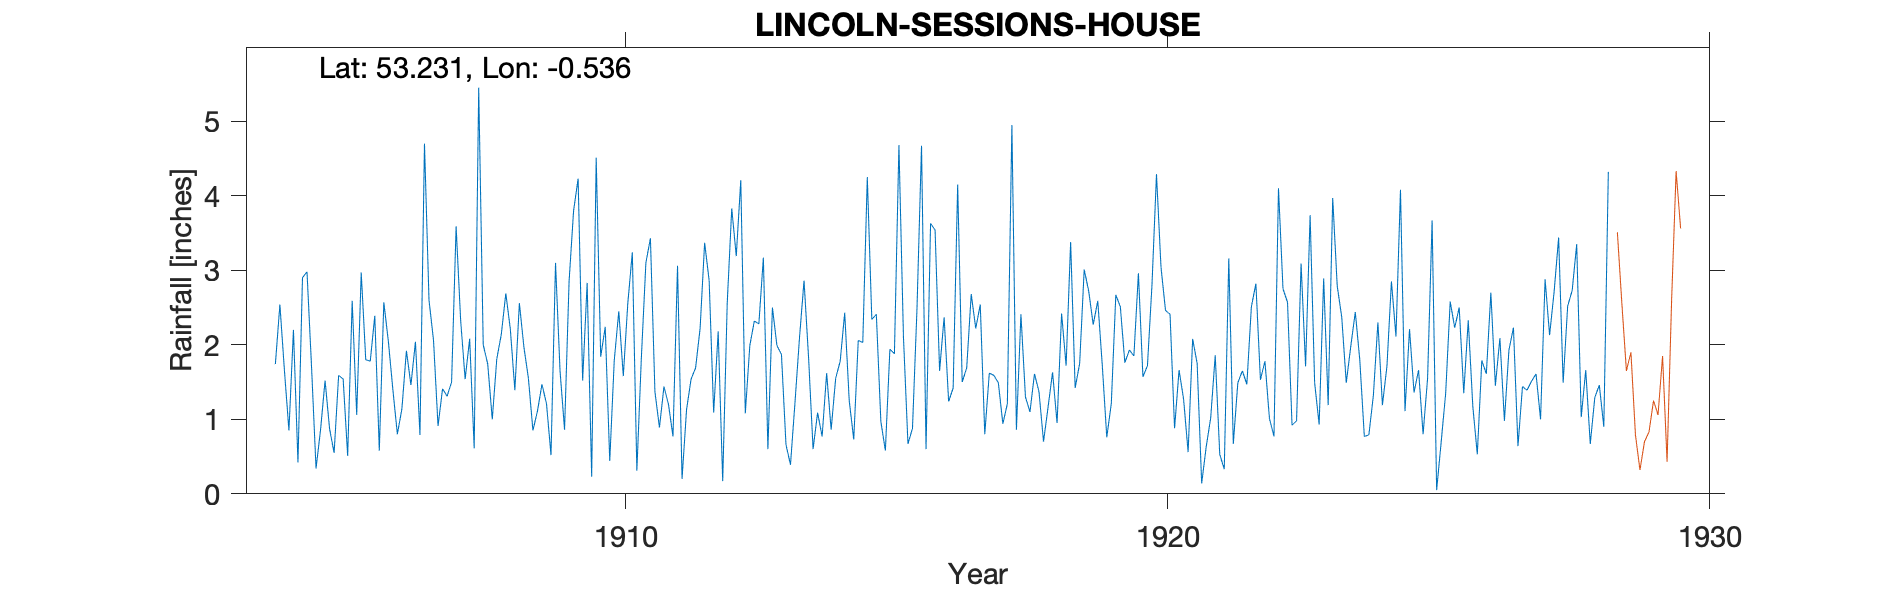

The file beside this chart, header and first rows:
LINCOLN - SESSIONS HOUSE, , , , , , , , , , , , , , , , , , , , , , , 
Grid ref, SK978714, Long, -0.536, Lat, 53.23, Elevation, 59, ft, , , , , , , , , , , , , , , 
Station no, RR3022, , , , , , , , , , , , , , , , , , , , , , 
, 1904, 1905, 1906, 1907, 1908, 1909, 1910, 1911, 1912, 1913, 1914, 1915, 1916, 1917, 1918, 1919, 1920, 1921, 1922, 1923, 1924, 1925, 1926
January, 1.74, 0.87, 2.57, 0.91, 1.00, 1.21, 1.84, 1.37, 2.86, 3.17, 1.09, 2.34, 0.60, 2.54, 1.61, 2.72, 1.57, 1.75, 2.51, 1.71, 1.79, 1.36, 2.33
February, 2.54, 0.55, 2.05, 1.41, 1.81, 0.52, 2.24, 0.89, 1.09, 0.60, 0.77, 2.41, 3.63, 0.80, 1.37, 2.27, 1.72, 0.14, 2.82, 3.74, 0.77, 1.66, 1.18
March, 1.66, 1.59, 1.40, 1.31, 2.14, 3.10, 0.44, 1.44, 2.18, 2.50, 1.62, 0.97, 3.54, 1.62, 0.70, 2.59, 2.80, 0.63, 1.53, 1.49, 0.79, 0.80, 0.53
April, 0.85, 1.54, 0.80, 1.50, 2.69, 1.65, 1.79, 1.20, 0.17, 1.99, 0.86, 0.58, 1.65, 1.59, 1.16, 1.73, 4.29, 1.02, 1.78, 0.93, 1.32, 1.55, 1.79
May, 2.20, 0.51, 1.14, 3.59, 2.21, 0.86, 2.45, 0.77, 2.56, 1.87, 1.55, 1.94, 2.37, 1.49, 1.63, 0.76, 3.04, 1.86, 1.01, 2.89, 2.30, 3.67, 1.61
June, 0.42, 2.59, 1.92, 2.33, 1.39, 2.85, 1.58, 3.06, 3.83, 0.66, 1.78, 1.88, 1.24, 0.94, 0.95, 1.21, 2.46, 0.53, 0.77, 1.19, 1.19, 0.05, 2.70
July, 2.90, 1.06, 1.46, 1.54, 2.56, 3.80, 2.56, 0.20, 3.19, 0.39, 2.43, 4.68, 1.42, 1.21, 2.42, 2.67, 2.41, 0.33, 4.10, 3.97, 1.71, 0.69, 1.45
August, 2.98, 2.97, 2.04, 2.08, 1.97, 4.23, 3.24, 1.13, 4.21, 1.23, 1.25, 2.11, 4.15, 4.95, 1.72, 2.51, 0.88, 3.16, 2.75, 2.79, 2.85, 1.35, 2.09
September, 1.71, 1.80, 0.79, 0.61, 1.55, 1.52, 0.31, 1.54, 1.08, 2.10, 0.73, 0.67, 1.50, 0.86, 3.38, 1.76, 1.66, 0.67, 2.57, 2.37, 2.11, 2.58, 0.98
October, 0.34, 1.78, 4.70, 5.45, 0.85, 2.83, 1.83, 1.69, 1.99, 2.86, 2.06, 0.88, 1.69, 2.41, 1.42, 1.93, 1.27, 1.49, 0.92, 1.49, 4.08, 2.23, 1.93
November, 0.86, 2.39, 2.60, 2.00, 1.11, 0.23, 3.10, 2.22, 2.32, 1.83, 2.03, 2.49, 2.68, 1.30, 1.75, 1.85, 0.56, 1.65, 0.98, 1.98, 1.11, 2.50, 2.23
December, 1.52, 0.58, 2.06, 1.74, 1.47, 4.51, 3.43, 3.37, 2.28, 0.60, 4.25, 4.67, 2.22, 1.10, 3.01, 2.96, 2.08, 1.47, 3.09, 2.44, 2.21, 1.35, 0.64
Total, 19.72, 18.23, 23.53, 24.47, 20.75, 27.31, 24.81, 18.88, 27.76, 19.80, 20.42, 25.62, 26.69, 20.81, 21.12, 24.96, 24.74, 14.70, 24.83, 26.99, 22.23, 19.79, 19.46
TYRain_1900-1909_17_pt1/115, , , , , , , , , , , , , , , , , , , , , , , 
TYRain_1910-1919_16_pt1/071, , , , , , , , , , , , , , , , , , , , , , , 
TYRain_1920-1930_17_pt1/061, , , , , , , , , , , , , , , , , , , , , , , 
# In 1917-1919 a lot of readings are dup…, , , , , , , , , , , , , , , , , , , , , , , 
#, , , , , , , , , , , , , , , , , , , , , , , 
# The gauge moved to a site on Beaumont …, , , , , , , , , , , , , , , , , , , , , , , 
